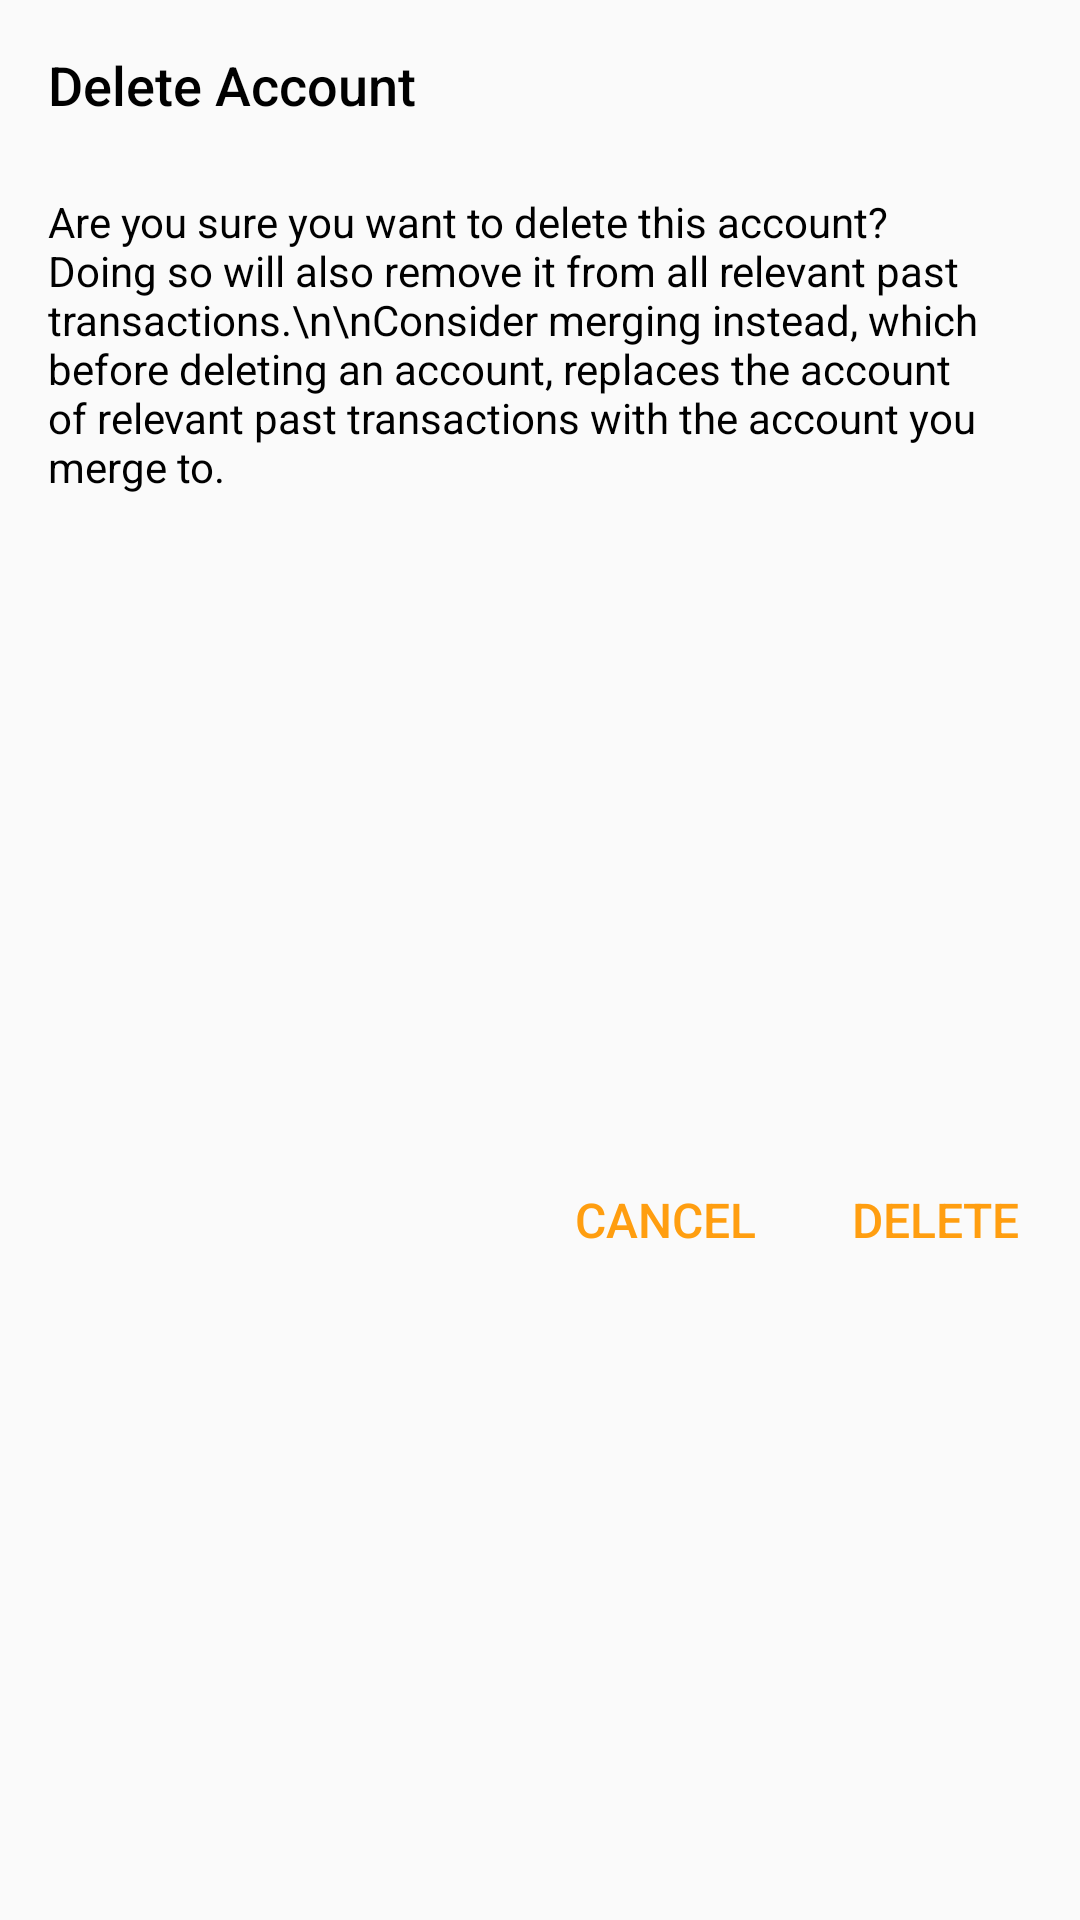

Reconstruct the res/layout file that produces this screen, plus the resources it refers to.
<!-- AndroidManifest.xml: application theme AppTheme -->
<!-- res/layout/dialog_delete_account.xml -->
<?xml version="1.0" encoding="utf-8"?>

<layout
    xmlns:android="http://schemas.android.com/apk/res/android"
    xmlns:app="http://schemas.android.com/apk/res-auto">

    <data>
        <variable
            name="viewModel"
            type="com.silofinance.silo.accounts.AccountsViewModel" />
    </data>

    <androidx.constraintlayout.widget.ConstraintLayout
        android:layout_width="match_parent"
        android:layout_height="wrap_content">

        <TextView
            android:id="@+id/dda_title"
            android:layout_width="wrap_content"
            android:layout_height="wrap_content"
            android:layout_marginStart="16dp"
            android:layout_marginTop="16dp"
            android:fontFamily="sans-serif-medium"
            android:text="Delete Account"
            android:textColor="@android:color/black"
            android:textSize="18sp"
            app:layout_constraintStart_toStartOf="parent"
            app:layout_constraintTop_toTopOf="parent" />

        <TextView
            android:id="@+id/dda_text"
            android:layout_width="0dp"
            android:layout_height="wrap_content"
            android:layout_marginStart="16dp"
            android:layout_marginTop="24dp"
            android:layout_marginEnd="16dp"
            android:text="Are you sure you want to delete this account? Doing so will also remove it from all relevant past transactions.\n\nConsider merging instead, which before deleting an account, replaces the account of relevant past transactions with the account you merge to."
            android:textColor="@android:color/black"
            app:layout_constraintEnd_toEndOf="parent"
            app:layout_constraintStart_toStartOf="parent"
            app:layout_constraintTop_toBottomOf="@+id/dda_title" />

        <LinearLayout
            android:layout_width="match_parent"
            android:layout_height="wrap_content"
            android:layout_marginTop="24dp"
            android:layout_marginBottom="16dp"
            android:gravity="end"
            android:orientation="horizontal"
            app:layout_constraintBottom_toBottomOf="parent"
            app:layout_constraintTop_toBottomOf="@+id/dda_text">

            <View
                android:layout_width="0dp"
                android:layout_height="match_parent"
                android:layout_weight="1" />

            <TextView
                android:id="@+id/dda_cancel"
                android:layout_width="wrap_content"
                android:layout_height="wrap_content"
                android:layout_marginEnd="16dp"
                android:background="?attr/selectableItemBackground"
                android:clickable="true"
                android:fontFamily="sans-serif-medium"
                android:padding="8dp"
                android:text="CANCEL"
                android:textColor="@color/colorAccent"
                android:textSize="16sp"
                android:focusable="true" />

            <TextView
                android:id="@+id/dda_delete"
                android:layout_width="wrap_content"
                android:layout_height="wrap_content"
                android:layout_marginEnd="12dp"
                android:background="?attr/selectableItemBackground"
                android:clickable="true"
                android:fontFamily="sans-serif-medium"
                android:padding="8dp"
                android:text="DELETE"
                android:textColor="@color/colorAccent"
                android:textSize="16sp"
                android:focusable="true" />
        </LinearLayout>
    </androidx.constraintlayout.widget.ConstraintLayout>
</layout>
<!-- resources referenced by this layout -->
<resources>
  <color name="colorAccent">#ff9e10</color>
  <style name="AppTheme" parent="Theme.AppCompat.DayNight.NoActionBar">
          <item name="colorPrimary">@color/colorPrimary</item>
          <item name="colorPrimaryDark">@color/colorPrimaryDark</item>
          <item name="colorAccent">@color/colorAccent</item>
  
  
      </style>
  <color name="colorPrimary">#004eb7</color>
  <color name="colorPrimaryDark">#002786</color>
</resources>
